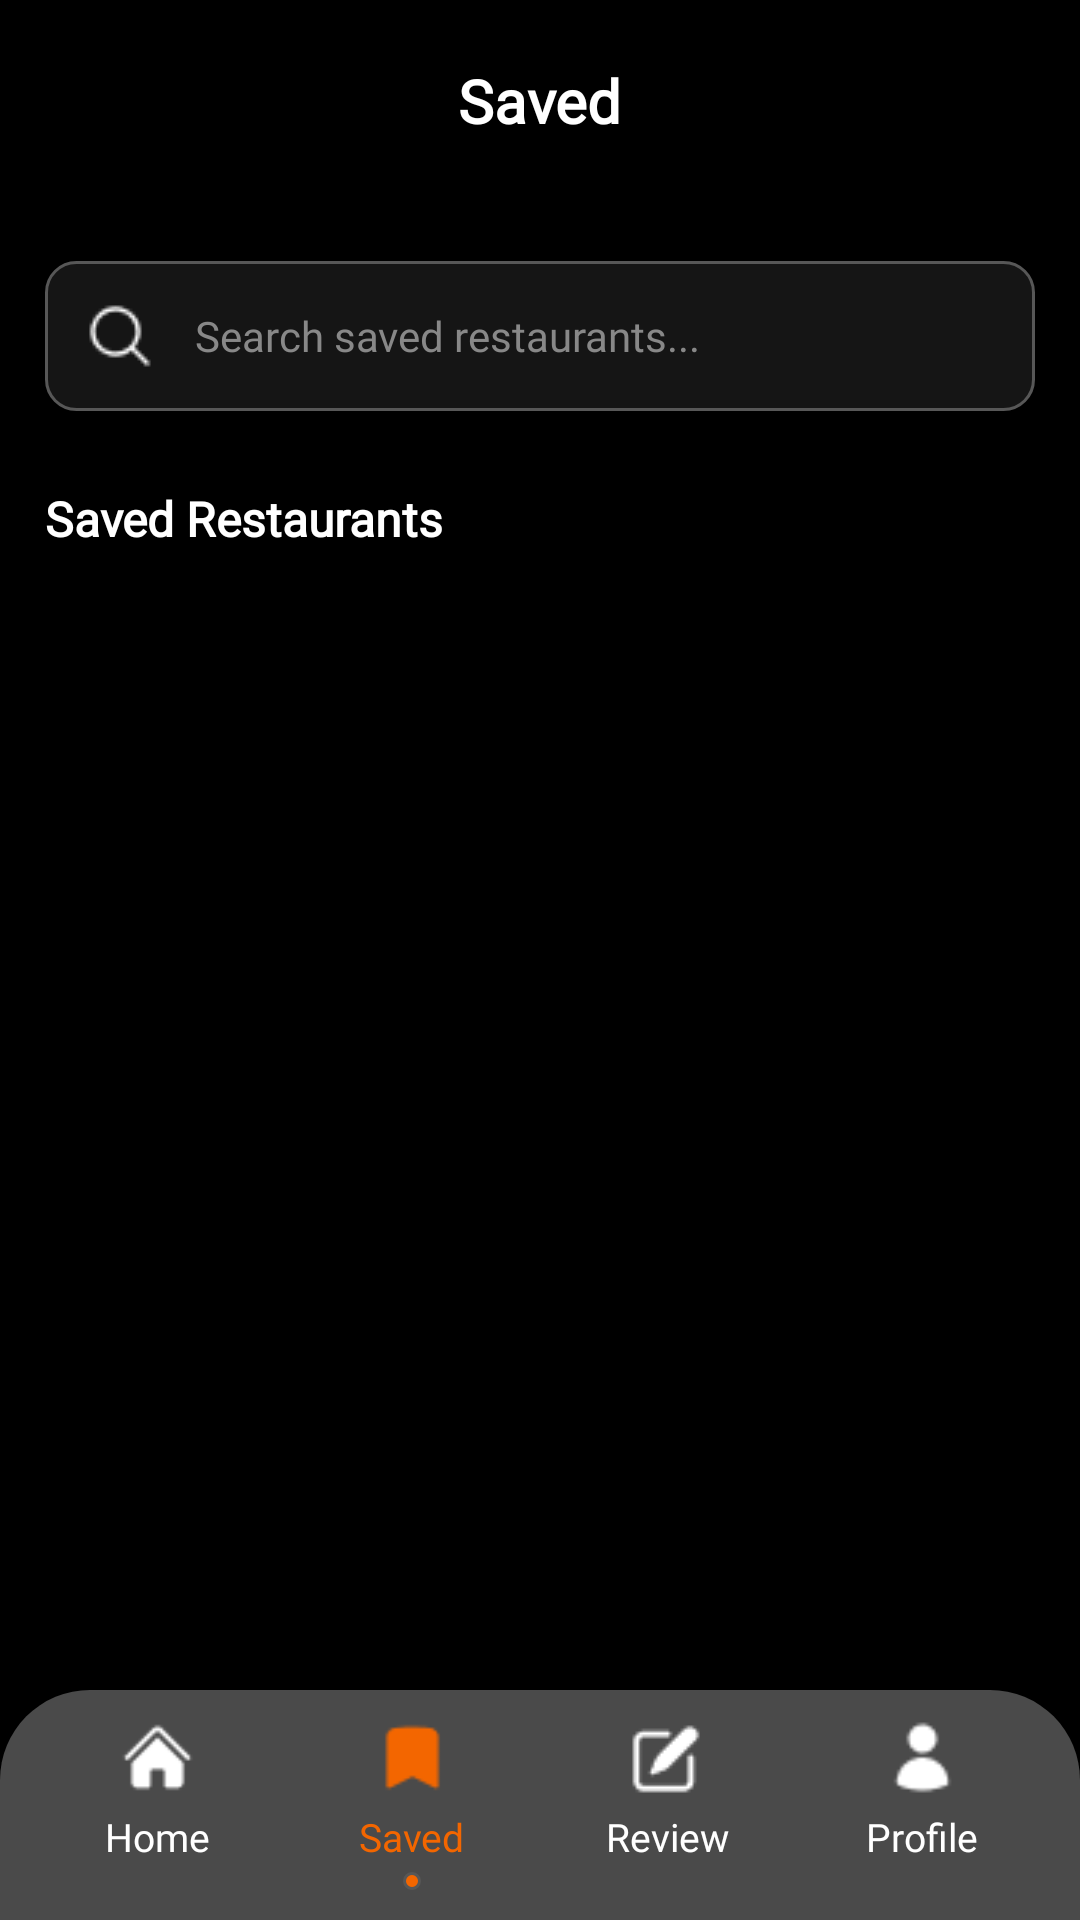

Here is an Android app screen rendered from its layout file. Give the layout XML and the strings, colors and styles it references.
<!-- AndroidManifest.xml: application theme Theme.Dinesphere -->
<!-- res/layout/activity_saved.xml -->
<?xml version="1.0" encoding="utf-8"?>
<RelativeLayout xmlns:android="http://schemas.android.com/apk/res/android"
    xmlns:app="http://schemas.android.com/apk/res-auto"
    android:layout_width="match_parent"
    android:layout_height="match_parent"
    xmlns:tools="http://schemas.android.com/tools"
    android:background="@color/black"
    tools:context=".saved">

    <TextView
        android:id="@+id/saveTitle"
        android:layout_width="wrap_content"
        android:layout_height="wrap_content"
        android:text="Saved"
        android:fontFamily="@font/montserrat_med"
        android:textColor="@color/white"
        android:textSize="20sp"
        android:textStyle="bold"
        android:layout_centerHorizontal="true"
        android:layout_marginTop="20dp"/>

    <EditText
        android:id="@+id/searchbar"
        android:layout_width="match_parent"
        android:layout_height="50dp"
        android:fontFamily="@font/montserrat_med"
        android:layout_below="@id/saveTitle"
        android:background="@drawable/edittext_box"
        android:layout_marginLeft="15dp"
        android:layout_marginRight="15dp"
        android:layout_marginTop="40dp"
        android:hint="Search saved restaurants..."
        android:textColorHint="#888888"
        android:textColor="@color/white"
        android:textSize="14sp"
        android:paddingLeft="50dp"
        android:paddingRight="15dp"/>

    <ImageButton
        android:id="@+id/search_btn"
        android:layout_width="wrap_content"
        android:layout_height="wrap_content"
        android:background="@drawable/search_icon"
        android:layout_alignTop="@id/searchbar"
        android:layout_alignStart="@id/searchbar"
        android:layout_margin="13dp"/>

    <TextView
        android:id="@+id/recentTitle"
        android:layout_width="wrap_content"
        android:layout_height="wrap_content"
        android:text="Saved Restaurants"
        android:fontFamily="@font/montserrat_med"
        android:layout_below="@id/searchbar"
        android:layout_marginHorizontal="15dp"
        android:layout_marginTop="25dp"
        android:textSize="16sp"
        android:textColor="@color/white"
        android:textStyle="bold"/>

    <androidx.recyclerview.widget.RecyclerView
        android:id="@+id/saved_recycler"
        android:layout_width="match_parent"
        android:layout_height="match_parent"
        android:layout_below="@id/recentTitle"
        android:layout_marginBottom="70dp"
        android:layout_marginTop="15dp"
        android:clipToPadding="false"
        android:paddingBottom="10dp"/>

    <TextView
        android:id="@+id/empty_message"
        android:layout_width="wrap_content"
        android:layout_height="wrap_content"
        android:text="No saved restaurants yet"
        android:fontFamily="@font/montserrat_med"
        android:textColor="#888888"
        android:textSize="16sp"
        android:layout_centerInParent="true"
        android:visibility="gone"/>

    <LinearLayout
        android:layout_width="match_parent"
        android:layout_height="wrap_content"
        android:orientation="horizontal"
        android:layout_alignParentBottom="true"
        android:background="@drawable/bottom_bar"
        android:padding="10dp"
        android:weightSum="4">
        <LinearLayout
            android:id="@+id/home"
            android:layout_width="0dp"
            android:layout_height="wrap_content"
            android:layout_weight="1"
            android:orientation="vertical"
            android:gravity="center">
            <ImageView
                android:layout_width="25dp"
                android:layout_height="25dp"
                android:src="@drawable/home_o"
                app:tint="@color/white"/>
            <TextView
                android:layout_width="wrap_content"
                android:layout_height="wrap_content"
                android:text="Home"
                android:textColor="@color/white"
                android:textSize="13sp"
                android:fontFamily="@font/montserrat_med"
                android:layout_marginTop="5dp" />
        </LinearLayout>
        <LinearLayout
            android:id="@+id/saved"
            android:layout_width="0dp"
            android:layout_height="wrap_content"
            android:layout_weight="1"
            android:orientation="vertical"
            android:gravity="center">
            <ImageView
                android:layout_width="25dp"
                android:layout_height="25dp"
                android:src="@drawable/save_w"
                app:tint="#F36600"/>
            <TextView
                android:layout_width="wrap_content"
                android:layout_height="wrap_content"
                android:text="Saved"
                android:textColor="#F36600"
                android:fontFamily="@font/montserrat_med"
                android:textSize="13sp"
                android:layout_marginTop="5dp" />
            <View
                android:layout_width="6dp"
                android:layout_height="6dp"
                android:background="@drawable/button_box_o"
                android:layout_marginTop="3dp" />
        </LinearLayout>
        <LinearLayout
            android:id="@+id/review"
            android:layout_width="0dp"
            android:layout_height="wrap_content"
            android:layout_weight="1"
            android:orientation="vertical"
            android:gravity="center">
            <ImageView
                android:layout_width="25dp"
                android:layout_height="25dp"
                android:src="@drawable/review_w"
                app:tint="@color/white"/>
            <TextView
                android:layout_width="wrap_content"
                android:layout_height="wrap_content"
                android:text="Review"
                android:textColor="@color/white"
                android:fontFamily="@font/montserrat_med"
                android:textSize="13sp"
                android:layout_marginTop="5dp" />
        </LinearLayout>
        <LinearLayout
            android:id="@+id/profile"
            android:layout_width="0dp"
            android:layout_height="wrap_content"
            android:layout_weight="1"
            android:orientation="vertical"
            android:gravity="center">
            <ImageView
                android:layout_width="25dp"
                android:layout_height="25dp"
                android:src="@drawable/profile_w"
                app:tint="@color/white"/>
            <TextView
                android:layout_width="wrap_content"
                android:layout_height="wrap_content"
                android:text="Profile"
                android:textColor="@color/white"
                android:fontFamily="@font/montserrat_med"
                android:textSize="13sp"
                android:layout_marginTop="5dp" />
        </LinearLayout>
    </LinearLayout>
</RelativeLayout>
<!-- resources referenced by this layout -->
<resources>
  <color name="black">#FF000000</color>
  <color name="white">#FFFFFFFF</color>
  <!-- drawable bottom_bar (drawable) -->
  <shape xmlns:android="http://schemas.android.com/apk/res/android">
      <solid android:color="#FF4A4A4A"/>
      <corners android:topLeftRadius="30dp" android:topRightRadius="30dp" android:bottomLeftRadius="0dp" android:bottomRightRadius="0dp"/>
  </shape>
  <!-- drawable button_box_o (drawable) -->
  <?xml version="1.0" encoding="utf-8"?>
  <shape xmlns:android="http://schemas.android.com/apk/res/android"
      android:shape="rectangle">
      <solid android:color="#F36600" />
      <corners android:radius="10dp" />
      <padding
          android:left="8dp"
          android:top="8dp"
          android:right="8dp"
          android:bottom="8dp" />
      <stroke
          android:width="1dp"
          android:color="#575757" />
  </shape>
  <!-- drawable edittext_box (drawable) -->
  <?xml version="1.0" encoding="utf-8"?>
  <shape xmlns:android="http://schemas.android.com/apk/res/android"
      android:shape="rectangle">
      <solid android:color="#151515" />
      <corners android:radius="10dp" />
      <padding
          android:left="8dp"
          android:top="8dp"
          android:right="8dp"
          android:bottom="8dp" />
      <stroke
          android:width="1dp"
          android:color="#575757" />
  </shape>
  <!-- drawable home_o: png bitmap (drawable, 445 bytes) -->
  <!-- drawable profile_w: png bitmap (drawable, 487 bytes) -->
  <!-- drawable review_w: png bitmap (drawable, 517 bytes) -->
  <!-- drawable save_w: png bitmap (drawable, 331 bytes) -->
  <!-- drawable search_icon: png bitmap (drawable, 479 bytes) -->
  <style name="Theme.Dinesphere" parent="Base.Theme.Dinesphere" />
  <style name="Base.Theme.Dinesphere" parent="Theme.AppCompat.Light.NoActionBar">
          
          
      </style>
</resources>
